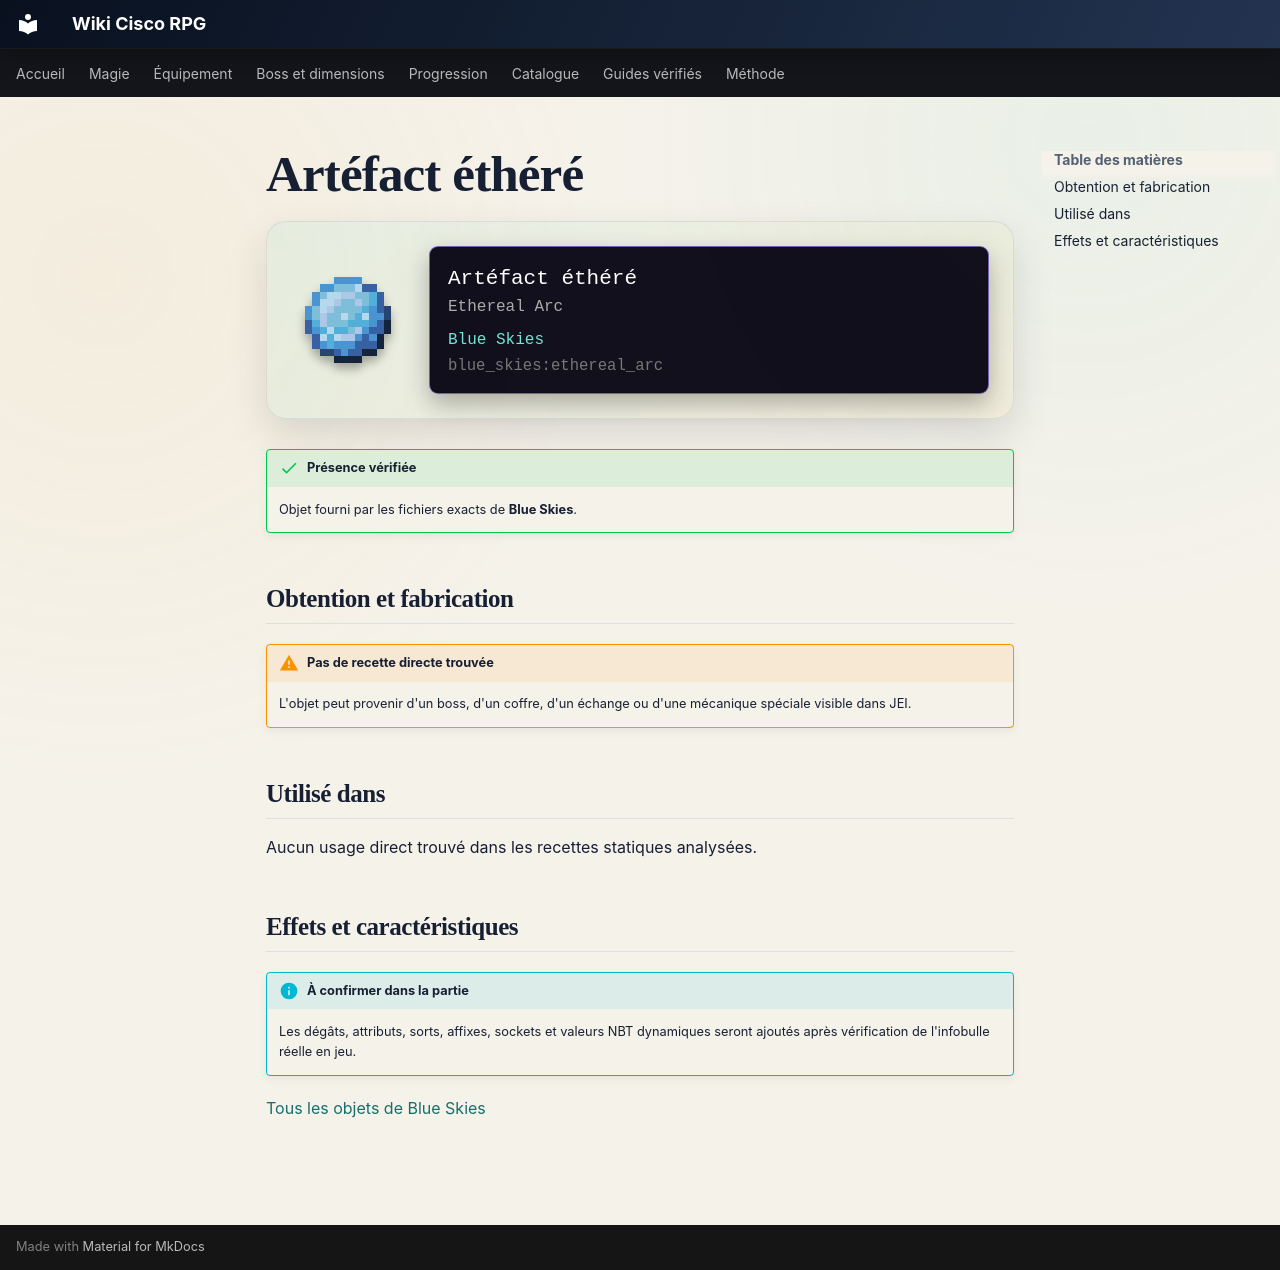

repository: Kloups-Dev/wiki-cisco-rpg · page: catalogue/objets/blue_skies/ethereal_arc/index.html · generator: mkdocs

# Artéfact éthéré

<div class="mc-item-showcase">
<img class="mc-item-icon" src="../../../../assets/generated/items/blue_skies/ethereal_arc.png" alt="Artéfact éthéré">
<div class="mc-tooltip-card">
<div class="mc-tooltip-card__name">Artéfact éthéré</div>
<div class="mc-tooltip-card__alias">Ethereal Arc</div>
<div class="mc-tooltip-card__mod">Blue Skies</div>
<div class="mc-tooltip-card__id">blue_skies:ethereal_arc</div>
</div>
</div>

!!! success "Présence vérifiée"
    Objet fourni par les fichiers exacts de **Blue Skies**.

## Obtention et fabrication

!!! warning "Pas de recette directe trouvée"
    L'objet peut provenir d'un boss, d'un coffre, d'un échange ou d'une mécanique spéciale visible dans JEI.

## Utilisé dans

Aucun usage direct trouvé dans les recettes statiques analysées.

## Effets et caractéristiques

!!! info "À confirmer dans la partie"
    Les dégâts, attributs, sorts, affixes, sockets et valeurs NBT dynamiques seront ajoutés après vérification de l'infobulle réelle en jeu.

[Tous les objets de Blue Skies](../../../contenu/blue-skies.md)
